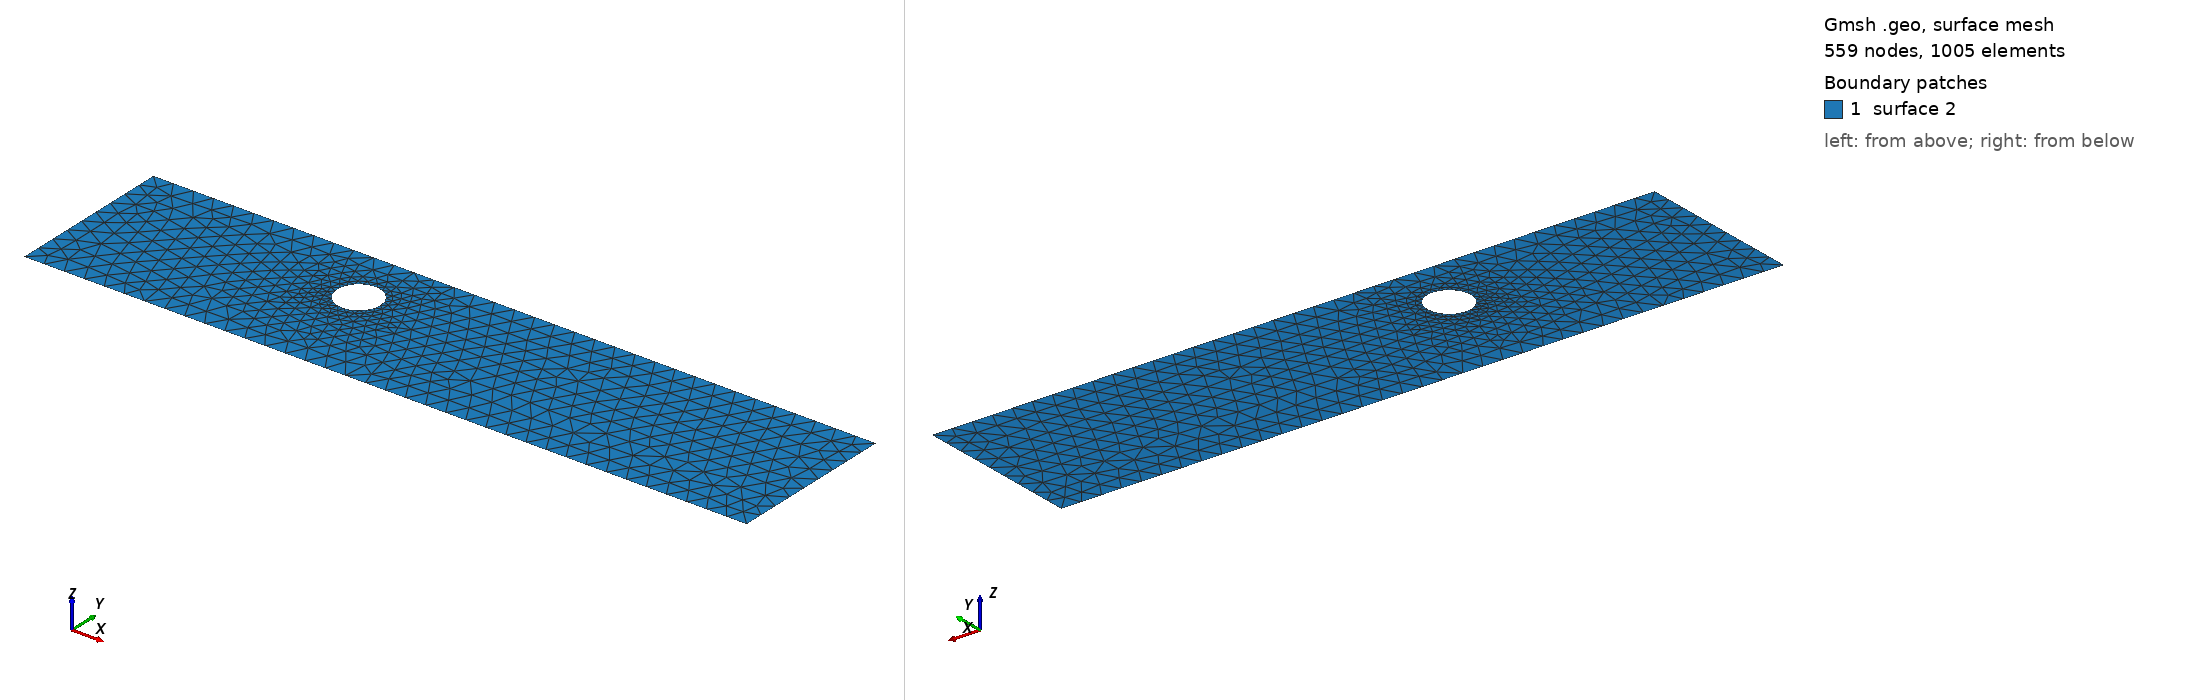

Gmsh geometry script, surface-meshed: 559 nodes, 1005 surface elements. Boundary patches (legend numbers): 1 surface 2. Left view from above one corner, right view from below the opposite corner. The script declares no physical surfaces, so the legend lists its geometric surfaces. The drawing asked Gmsh for element sizes between 1% and 20% of the model's largest extent; the script's own settings can give other sizes.

=== cad_125.geo (drawn) ===
//+
SetFactory("OpenCASCADE");
//+
Point(1) = {0.721061, -3.221159, 0.000000, 1.000000};
//+
Point(2) = {36.725162, -3.221159, 0.000000, 1.000000};
//+
Point(3) = {36.725162, 5.157956, 0.000000, 1.000000};
//+
Point(4) = {0.721061, 5.157956, 0.000000, 1.000000};
//+
Line(1) = {4, 1};
//+
Line(2) = {1, 2};
//+
Line(3) = {2, 3};
//+
Line(4) = {3, 4};
//+
Curve Loop(1) = {1, 2, 3, 4};
//+
Point(6) = {14.307805, 2.200403, 0.000000, 0.107410};
//+
Point(5) = {13.233705, 2.200403, 0.000000, 0.107410};
//+
Point(7) = {12.696655, 3.130601, 0.000000, 0.107410};
//+
Point(8) = {12.696655, 1.270205, 0.000000, 0.107410};
//+
Ellipse(5) = {6, 5, 7, 7};
//+
Ellipse(6) = {7, 5, 8, 8};
//+
Ellipse(7) = {8, 5, 6, 6};
//+
Curve Loop(2) = {5, 6, 7};
//+
Plane Surface(2) = {1, 2};
//+
Physical Curve("INFLOW", 100) = {1};
//+
Physical Curve("OUTFLOW", 101) = {3};
//+
Physical Curve("WALL_BOUNDARY", 102) = {2, 4};
//+
Physical Curve("OBSTACLE", 103) = {5, 6, 7};
